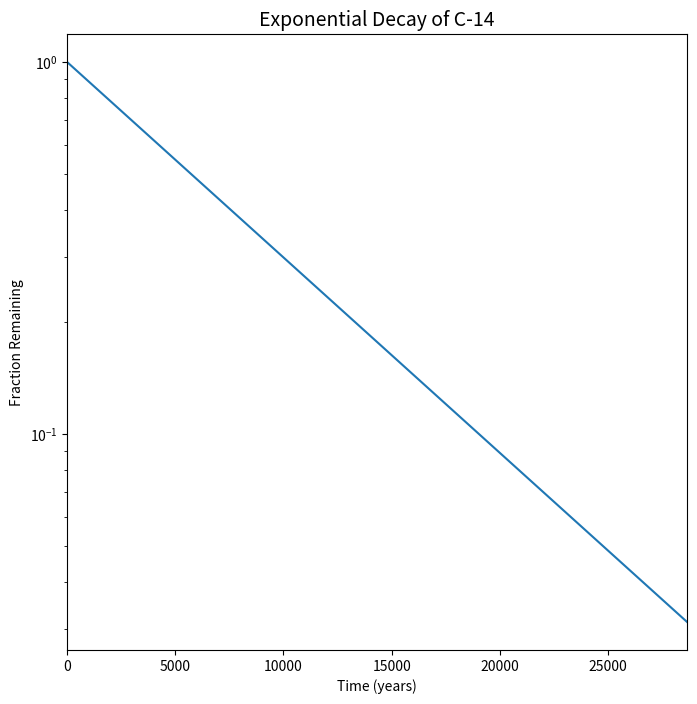

The script that saved this image:
#!/usr/bin/env python3
import numpy as np
import matplotlib.pyplot as plt

x = np.arange(0, 28651, 5730)
r = np.log(0.5)
t = 5730
y = np.exp((r / t) * x)

# your code here
fig = plt.figure(figsize=(8, 8))
plt.plot(x, y)
plt.yscale("log") # logarithmically scaled
plt.xlim([0, 28650]) # Change range axis x
plt.title('Exponential Decay of C-14', fontsize=14)
plt.xlabel('Time (years)', fontsize=10)
plt.ylabel('Fraction Remaining', fontsize=10)
plt.show()